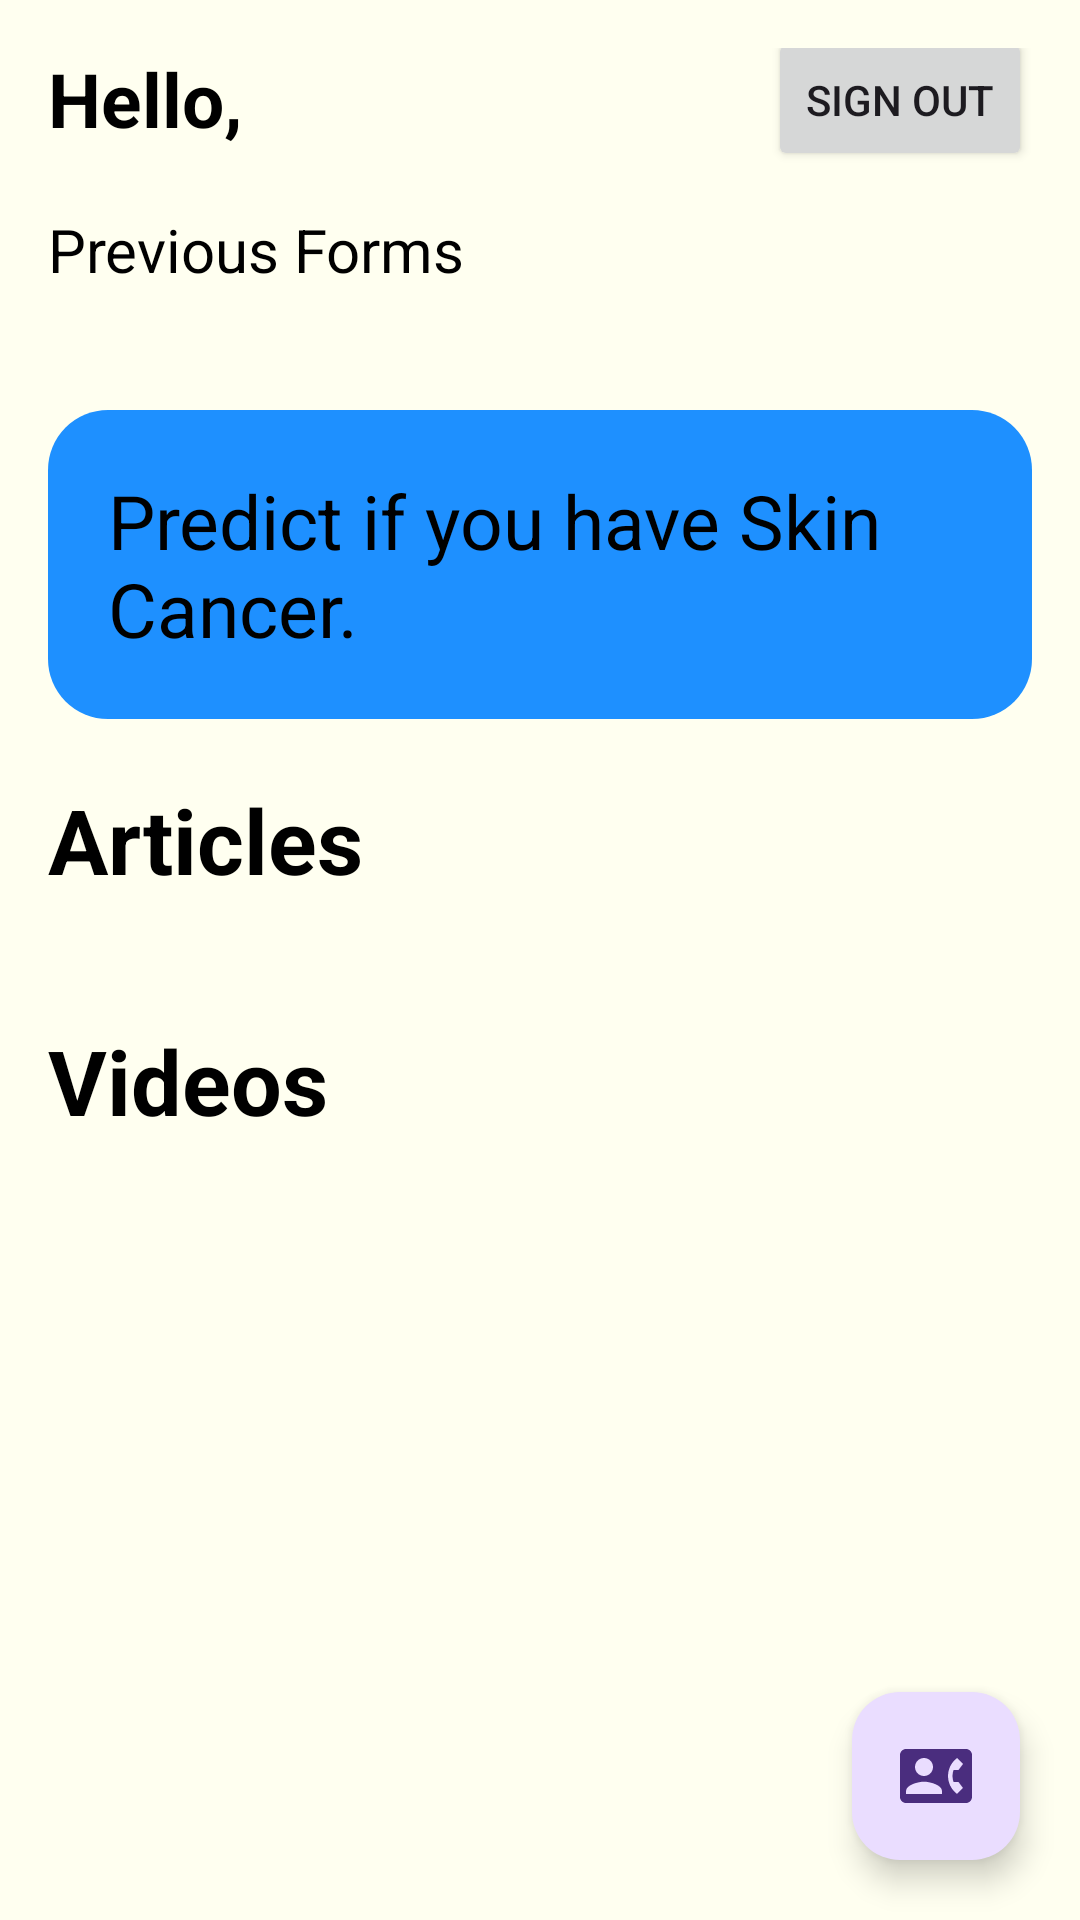

Write the Android layout XML for this screen, with the resource values it uses.
<!-- AndroidManifest.xml: application theme Theme.SkinCancerDetection -->
<!-- res/layout/activity_patient_module.xml -->
<?xml version="1.0" encoding="utf-8"?>
<androidx.constraintlayout.widget.ConstraintLayout xmlns:android="http://schemas.android.com/apk/res/android"
    xmlns:app="http://schemas.android.com/apk/res-auto"
    xmlns:tools="http://schemas.android.com/tools"
    android:layout_width="match_parent"
    android:layout_height="match_parent"
    tools:context="com.ishaanbhela.skincancerdetection.patientModule"
    android:background="#FFFFF0">

    <com.google.android.material.floatingactionbutton.FloatingActionButton
        android:id="@+id/contactUs"
        android:layout_width="wrap_content"
        android:layout_height="wrap_content"
        app:layout_constraintBottom_toBottomOf="parent"
        app:layout_constraintEnd_toEndOf="parent"
        android:layout_marginBottom="20dp"
        android:layout_marginRight="20dp"
        android:src="@drawable/contact" />


    <ScrollView
        android:layout_width="match_parent"
        android:layout_height="0dp"
        app:layout_constraintTop_toTopOf="parent"
        app:layout_constraintBottom_toBottomOf="parent"
        app:layout_constraintStart_toStartOf="parent"
        app:layout_constraintEnd_toEndOf="parent"
        android:background="#FFFFF0">

        <androidx.constraintlayout.widget.ConstraintLayout
            android:layout_width="match_parent"
            android:layout_height="wrap_content"
            android:padding="16dp">

            <TextView
                android:id="@+id/username"
                android:layout_width="wrap_content"
                android:layout_height="wrap_content"
                android:text="Hello, "
                android:textColor="@color/black"
                android:textSize="25sp"
                android:textStyle="bold"
                app:layout_constraintStart_toStartOf="parent"
                app:layout_constraintTop_toTopOf="parent" />

            <Button
                android:id="@+id/signOutBtn"
                android:layout_width="wrap_content"
                android:layout_height="wrap_content"
                android:text="Sign Out"
                app:layout_constraintTop_toTopOf="parent"
                app:layout_constraintEnd_toEndOf="parent"
                app:layout_constraintBottom_toBottomOf="@id/username"
                android:layout_marginStart="8dp" />

            <TextView
                android:id="@+id/prevForm"
                android:layout_width="wrap_content"
                android:layout_height="wrap_content"
                android:text="Previous Forms"
                android:textColor="@color/black"
                android:textSize="20sp"
                app:layout_constraintTop_toBottomOf="@id/username"
                app:layout_constraintStart_toStartOf="parent"
                android:layout_marginTop="20dp" />

            <androidx.recyclerview.widget.RecyclerView
                android:id="@+id/prevFormList"
                android:layout_width="match_parent"
                android:layout_height="wrap_content"
                android:orientation="horizontal"
                app:layout_constraintTop_toBottomOf="@id/prevForm"
                app:layout_constraintStart_toStartOf="parent"
                app:layout_constraintEnd_toEndOf="parent"
                android:layout_marginTop="20dp"
                tools:itemCount="2"
                tools:listitem="@layout/prev_form_view" />

            <TextView
                android:id="@+id/selfAssess"
                android:layout_width="match_parent"
                android:layout_height="wrap_content"
                android:text="Predict if you have Skin Cancer."
                android:textSize="25sp"
                android:background="@drawable/text_btn"
                android:padding="20dp"
                app:layout_constraintTop_toBottomOf="@id/prevFormList"
                android:textColor="@color/black"
                android:layout_marginTop="20dp" />

            <TextView
                android:id="@+id/Articles"
                android:layout_width="wrap_content"
                android:layout_height="wrap_content"
                android:layout_marginTop="20dp"
                android:text="Articles"
                android:textSize="30sp"
                android:textStyle="bold"
                app:layout_constraintTop_toBottomOf="@id/selfAssess"
                app:layout_constraintStart_toStartOf="parent"
                android:textColor="@color/black"/>

            <androidx.recyclerview.widget.RecyclerView
                android:id="@+id/ArticleList"
                android:layout_width="match_parent"
                android:layout_height="wrap_content"
                android:orientation="horizontal"
                tools:itemCount="1"
                app:layout_constraintTop_toBottomOf="@id/Articles"
                app:layout_constraintStart_toStartOf="parent"
                app:layout_constraintEnd_toEndOf="parent"
                android:layout_marginTop="20dp"
                tools:listitem="@layout/article_view"/>

            <TextView
                android:id="@+id/videos"
                android:layout_width="match_parent"
                android:layout_height="wrap_content"
                android:layout_marginTop="20dp"
                android:text="Videos"
                android:textSize="30sp"
                android:textStyle="bold"
                app:layout_constraintTop_toBottomOf="@id/ArticleList"
                app:layout_constraintStart_toStartOf="parent"
                android:textColor="@color/black"/>

            <androidx.recyclerview.widget.RecyclerView
                android:id="@+id/VideoList"
                android:layout_width="match_parent"
                android:layout_height="wrap_content"
                android:orientation="horizontal"
                tools:itemCount="1"
                app:layout_constraintTop_toBottomOf="@id/videos"
                app:layout_constraintStart_toStartOf="parent"
                app:layout_constraintEnd_toEndOf="parent"
                android:layout_marginTop="20dp"
                tools:listitem="@layout/article_view"/>
        </androidx.constraintlayout.widget.ConstraintLayout>

    </ScrollView>

</androidx.constraintlayout.widget.ConstraintLayout>
<!-- res/layout/prev_form_view.xml (included above) -->
<?xml version="1.0" encoding="utf-8"?>
<LinearLayout xmlns:android="http://schemas.android.com/apk/res/android"
    android:layout_width="wrap_content"
    android:layout_height="wrap_content"
    android:orientation="horizontal"
    android:padding="8dp"
    android:id="@+id/prevFormLayout"
    android:layout_marginHorizontal="10dp"
    android:background="@drawable/prev_forms_background">

    <ImageView
        android:id="@+id/imageViewItem"
        android:layout_width="30dp"
        android:layout_height="30dp"
        android:contentDescription="@string/app_name"
        android:src="@drawable/file_icon"
        android:layout_marginEnd="8dp"/>

    <TextView
        android:id="@+id/textViewItem"
        android:layout_width="wrap_content"
        android:layout_height="wrap_content"
        android:text="Item"
        android:textSize="16sp"
        android:textColor="@color/black"
        android:layout_gravity="center" />

</LinearLayout>
<!-- res/layout/article_view.xml (included above) -->
<?xml version="1.0" encoding="utf-8"?>
<androidx.constraintlayout.widget.ConstraintLayout xmlns:android="http://schemas.android.com/apk/res/android"
    xmlns:app="http://schemas.android.com/apk/res-auto"
    android:layout_width="wrap_content"
    android:layout_height="wrap_content">

    <ImageView
        android:id="@+id/articleVideo"
        android:layout_width="150dp"
        android:layout_height="100dp"
        android:layout_marginHorizontal="10dp"
        android:src="@mipmap/ic_launcher"
        app:layout_constraintBottom_toBottomOf="parent"
        app:layout_constraintEnd_toEndOf="parent"
        app:layout_constraintStart_toStartOf="parent"
        app:layout_constraintTop_toTopOf="parent" />

</androidx.constraintlayout.widget.ConstraintLayout>
<!-- resources referenced by this layout -->
<resources>
  <color name="black">#FF000000</color>
  <!-- drawable contact (drawable) -->
  <?xml version="1.0" encoding="utf-8"?>
  <vector xmlns:android="http://schemas.android.com/apk/res/android"
      android:width="24dp"
      android:height="24dp"
      android:viewportWidth="24"
      android:viewportHeight="24"
      android:tint="#000000"
      android:alpha="0.8">
      <path
          android:fillColor="@android:color/white"
          android:pathData="M22,3L2,3C0.9,3 0,3.9 0,5v14c0,1.1 0.9,2 2,2h20c1.1,0 1.99,-0.9 1.99,-2L24,5c0,-1.1 -0.9,-2 -2,-2zM8,6c1.66,0 3,1.34 3,3s-1.34,3 -3,3 -3,-1.34 -3,-3 1.34,-3 3,-3zM14,18L2,18v-1c0,-2 4,-3.1 6,-3.1s6,1.1 6,3.1v1zM17.85,14h1.64L21,16l-1.99,1.99c-1.31,-0.98 -2.28,-2.38 -2.73,-3.99 -0.18,-0.64 -0.28,-1.31 -0.28,-2s0.1,-1.36 0.28,-2c0.45,-1.62 1.42,-3.01 2.73,-3.99L21,8l-1.51,2h-1.64c-0.22,0.63 -0.35,1.3 -0.35,2s0.13,1.37 0.35,2z"/>
  </vector>
  <!-- drawable file_icon: jpg bitmap (drawable, 272570 bytes) -->
  <!-- drawable prev_forms_background (drawable) -->
  <?xml version="1.0" encoding="utf-8"?>
  <shape android:shape="rectangle" xmlns:android="http://schemas.android.com/apk/res/android">
      <solid android:color="#d3d3d3"/>
      <corners android:radius="10dp"/>
  </shape>
  <!-- drawable text_btn (drawable) -->
  <?xml version="1.0" encoding="utf-8"?>
  <shape android:shape="rectangle" xmlns:android="http://schemas.android.com/apk/res/android">
      <solid android:color="#1e90ff"/>
      <corners android:radius="20dp"/>
  </shape>
  <string name="app_name">SkinCancerDetection</string>
  <style name="Theme.SkinCancerDetection" parent="Base.Theme.SkinCancerDetection" />
  <style name="Base.Theme.SkinCancerDetection" parent="Theme.Material3.DayNight.NoActionBar">
          
          
      </style>
</resources>
